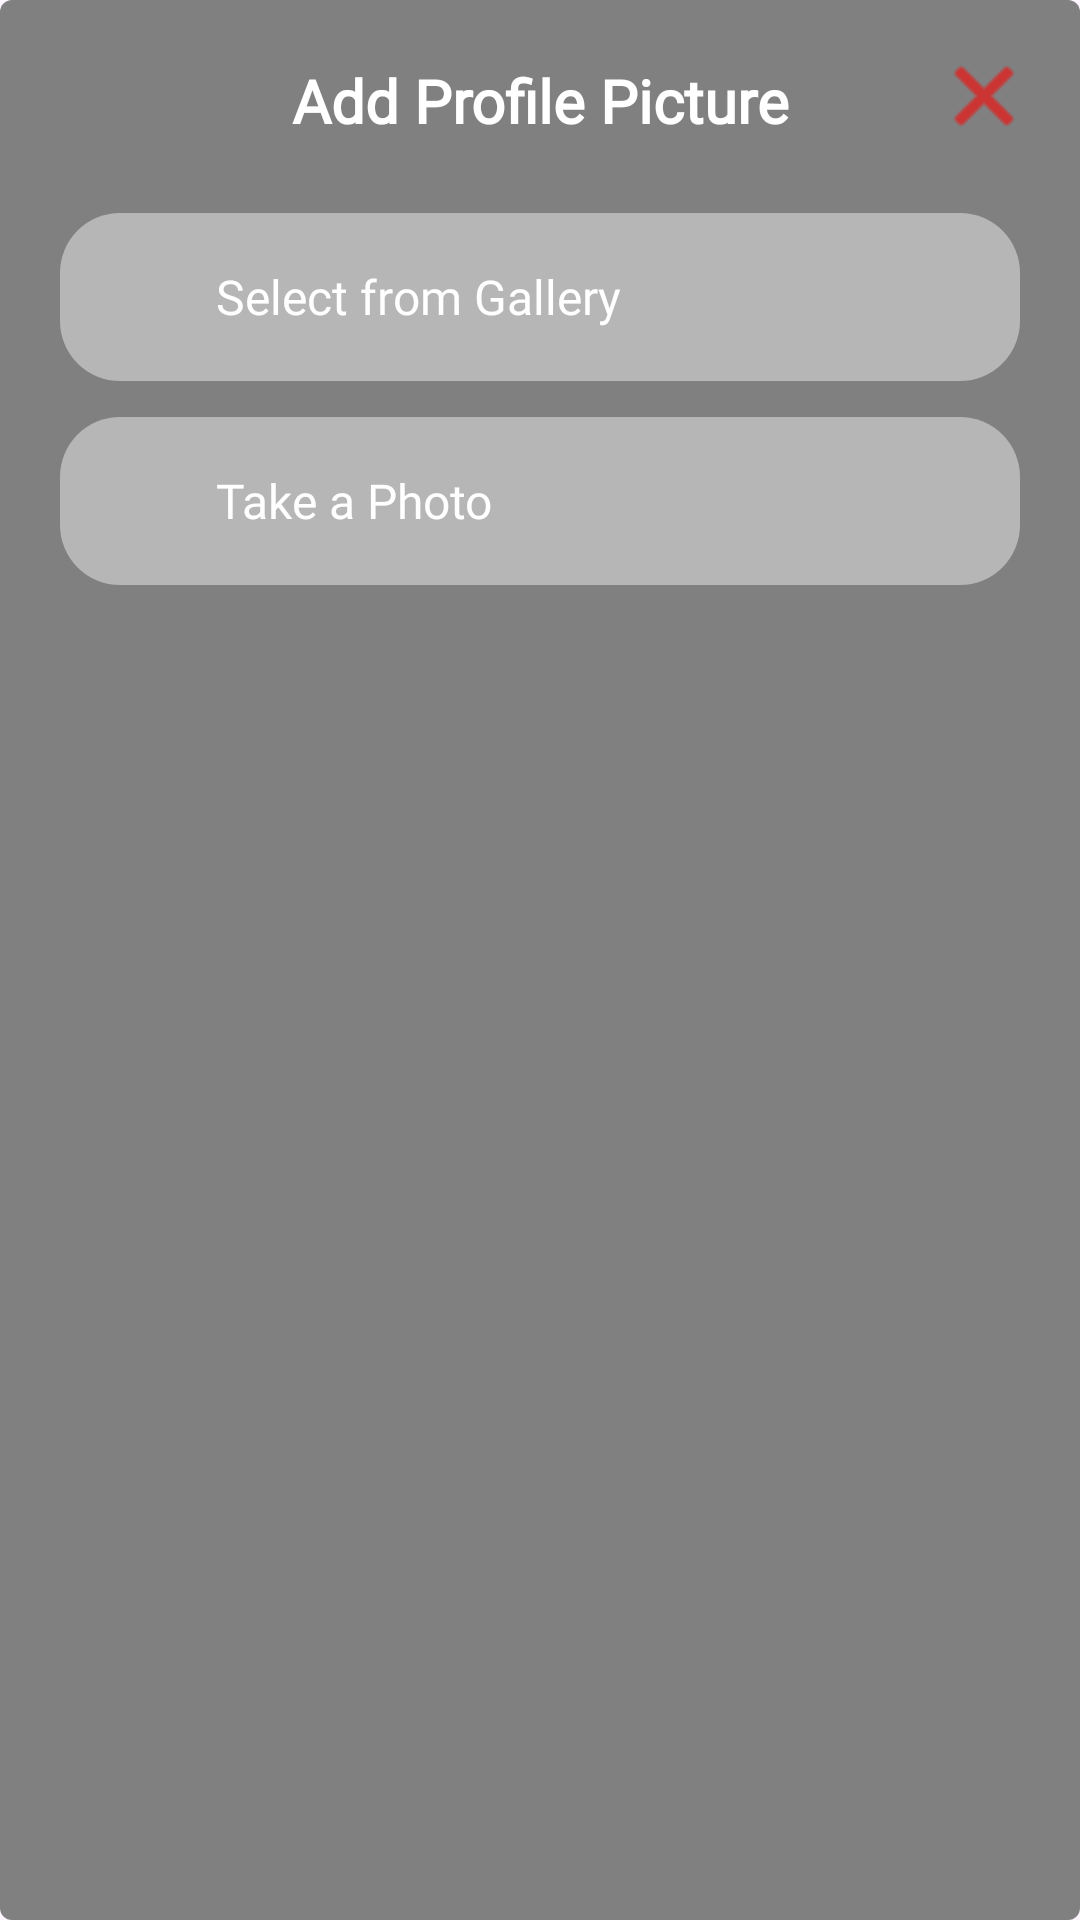

Reconstruct the res/layout file that produces this screen, plus the resources it refers to.
<!-- AndroidManifest.xml: application theme Theme.Spikedash_singleplayer -->
<!-- res/layout/image_dialog.xml -->
<?xml version="1.0" encoding="utf-8"?>
<LinearLayout xmlns:android="http://schemas.android.com/apk/res/android"
    xmlns:app="http://schemas.android.com/apk/res-auto"
    android:layout_width="match_parent"
    android:layout_height="wrap_content"
    android:orientation="vertical"
    android:padding="20dp"
    android:background="@drawable/spikes_base">

    <RelativeLayout
        android:layout_width="match_parent"
        android:layout_height="wrap_content"
        android:layout_marginBottom="8dp">

        <TextView
            android:layout_width="match_parent"
            android:layout_height="wrap_content"
            android:text="Add Profile Picture"
            android:textColor="#FFFFFF"
            android:textSize="20sp"
            android:textStyle="bold"
            android:fontFamily="@font/futura"
            android:gravity="center" />

        <ImageButton
            android:id="@+id/btnClose"
            android:layout_width="24dp"
            android:layout_height="24dp"
            android:layout_alignParentEnd="true"
            android:background="@null"
            android:src="@android:drawable/ic_menu_close_clear_cancel"
            app:tint="#FF0000" />

    </RelativeLayout>

    <LinearLayout
        android:id="@+id/btnGallery"
        android:layout_width="match_parent"
        android:layout_height="wrap_content"
        android:layout_marginTop="16dp"
        android:layout_marginBottom="12dp"
        android:background="@drawable/dialog_inner_background"
        android:gravity="center_vertical"
        android:padding="16dp">

        <ImageView
            android:layout_width="24dp"
            android:layout_height="24dp"
            android:padding="2dp"
            android:src="@drawable/ic_gallery" />

        <TextView
            android:layout_width="wrap_content"
            android:layout_height="wrap_content"
            android:layout_marginStart="12dp"
            android:fontFamily="@font/futura"
            android:text="Select from Gallery"
            android:textColor="#FFFFFF"
            android:textSize="16sp" />
    </LinearLayout>

    <LinearLayout
        android:id="@+id/btnCamera"
        android:layout_width="match_parent"
        android:layout_height="wrap_content"
        android:background="@drawable/dialog_inner_background"
        android:padding="16dp"
        android:gravity="center_vertical">

        <ImageView
            android:layout_width="24dp"
            android:layout_height="24dp"
            android:src="@drawable/ic_camera"
            android:padding="2dp"/>

        <TextView
            android:layout_width="wrap_content"
            android:layout_height="wrap_content"
            android:layout_marginStart="12dp"
            android:text="Take a Photo"
            android:textColor="#FFFFFF"
            android:textSize="16sp"
            android:fontFamily="@font/futura"/>
    </LinearLayout>
</LinearLayout>
<!-- resources referenced by this layout -->
<resources>
  <!-- drawable dialog_inner_background (drawable) -->
  <?xml version="1.0" encoding="utf-8"?>
  <shape xmlns:android="http://schemas.android.com/apk/res/android"
      android:shape="rectangle">
  
      <solid android:color="#B6B6B6" />
  
      <corners android:radius="20dp" />
  
  </shape>
  <!-- drawable spikes_base (drawable) -->
  <shape xmlns:android="http://schemas.android.com/apk/res/android"
      android:shape="rectangle">
      <solid android:color="#808080" />
      <corners android:radius="4dp" />
  </shape>
  <style name="Theme.Spikedash_singleplayer" parent="Base.Theme.Spikedash_singleplayer" />
  <style name="Base.Theme.Spikedash_singleplayer" parent="Theme.Material3.DayNight.NoActionBar">
          
          
      </style>
</resources>
